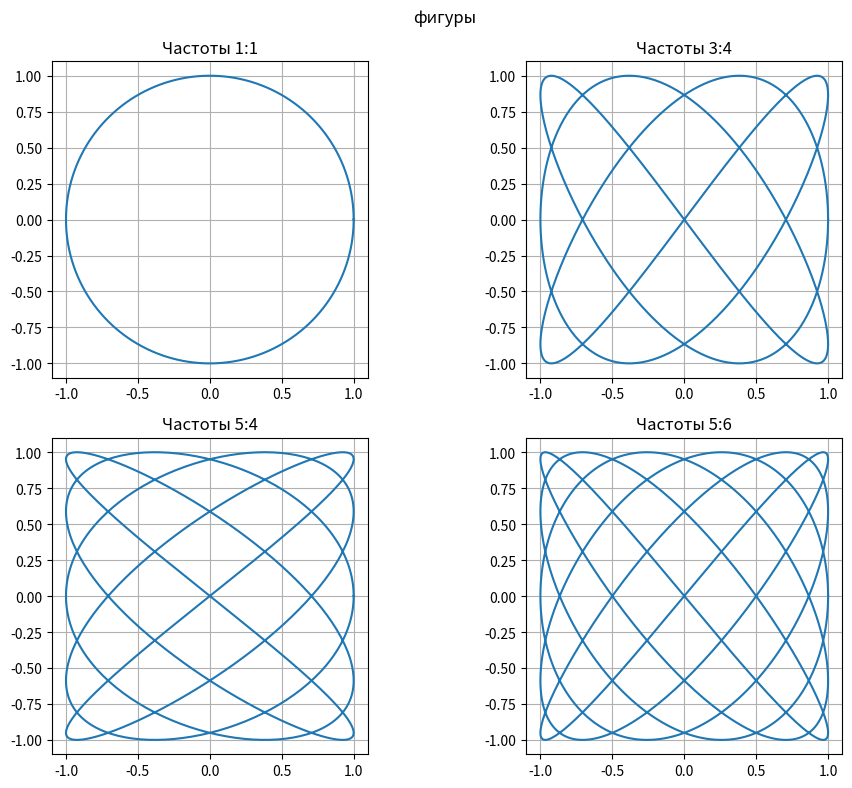

Reproduce this figure in Python.
import numpy as np
import matplotlib.pyplot as plt

A = 1
B = 1
delta = np.pi / 2
t = np.linspace(0, 2 * np.pi, 1000)

ratios = [(1, 1), (3, 4), (5, 4), (5, 6)]

fig, axs = plt.subplots(2, 2, figsize=(10, 8))

for ax, (a, b) in zip(axs.flat, ratios):
    x = A * np.sin(a * t + delta)
    y = B * np.sin(b * t)
    ax.plot(x, y)
    ax.set_title(f"Частоты {a}:{b}")
    ax.set_aspect('equal')
    ax.grid(True)

plt.suptitle("фигуры")
plt.tight_layout()
plt.show()